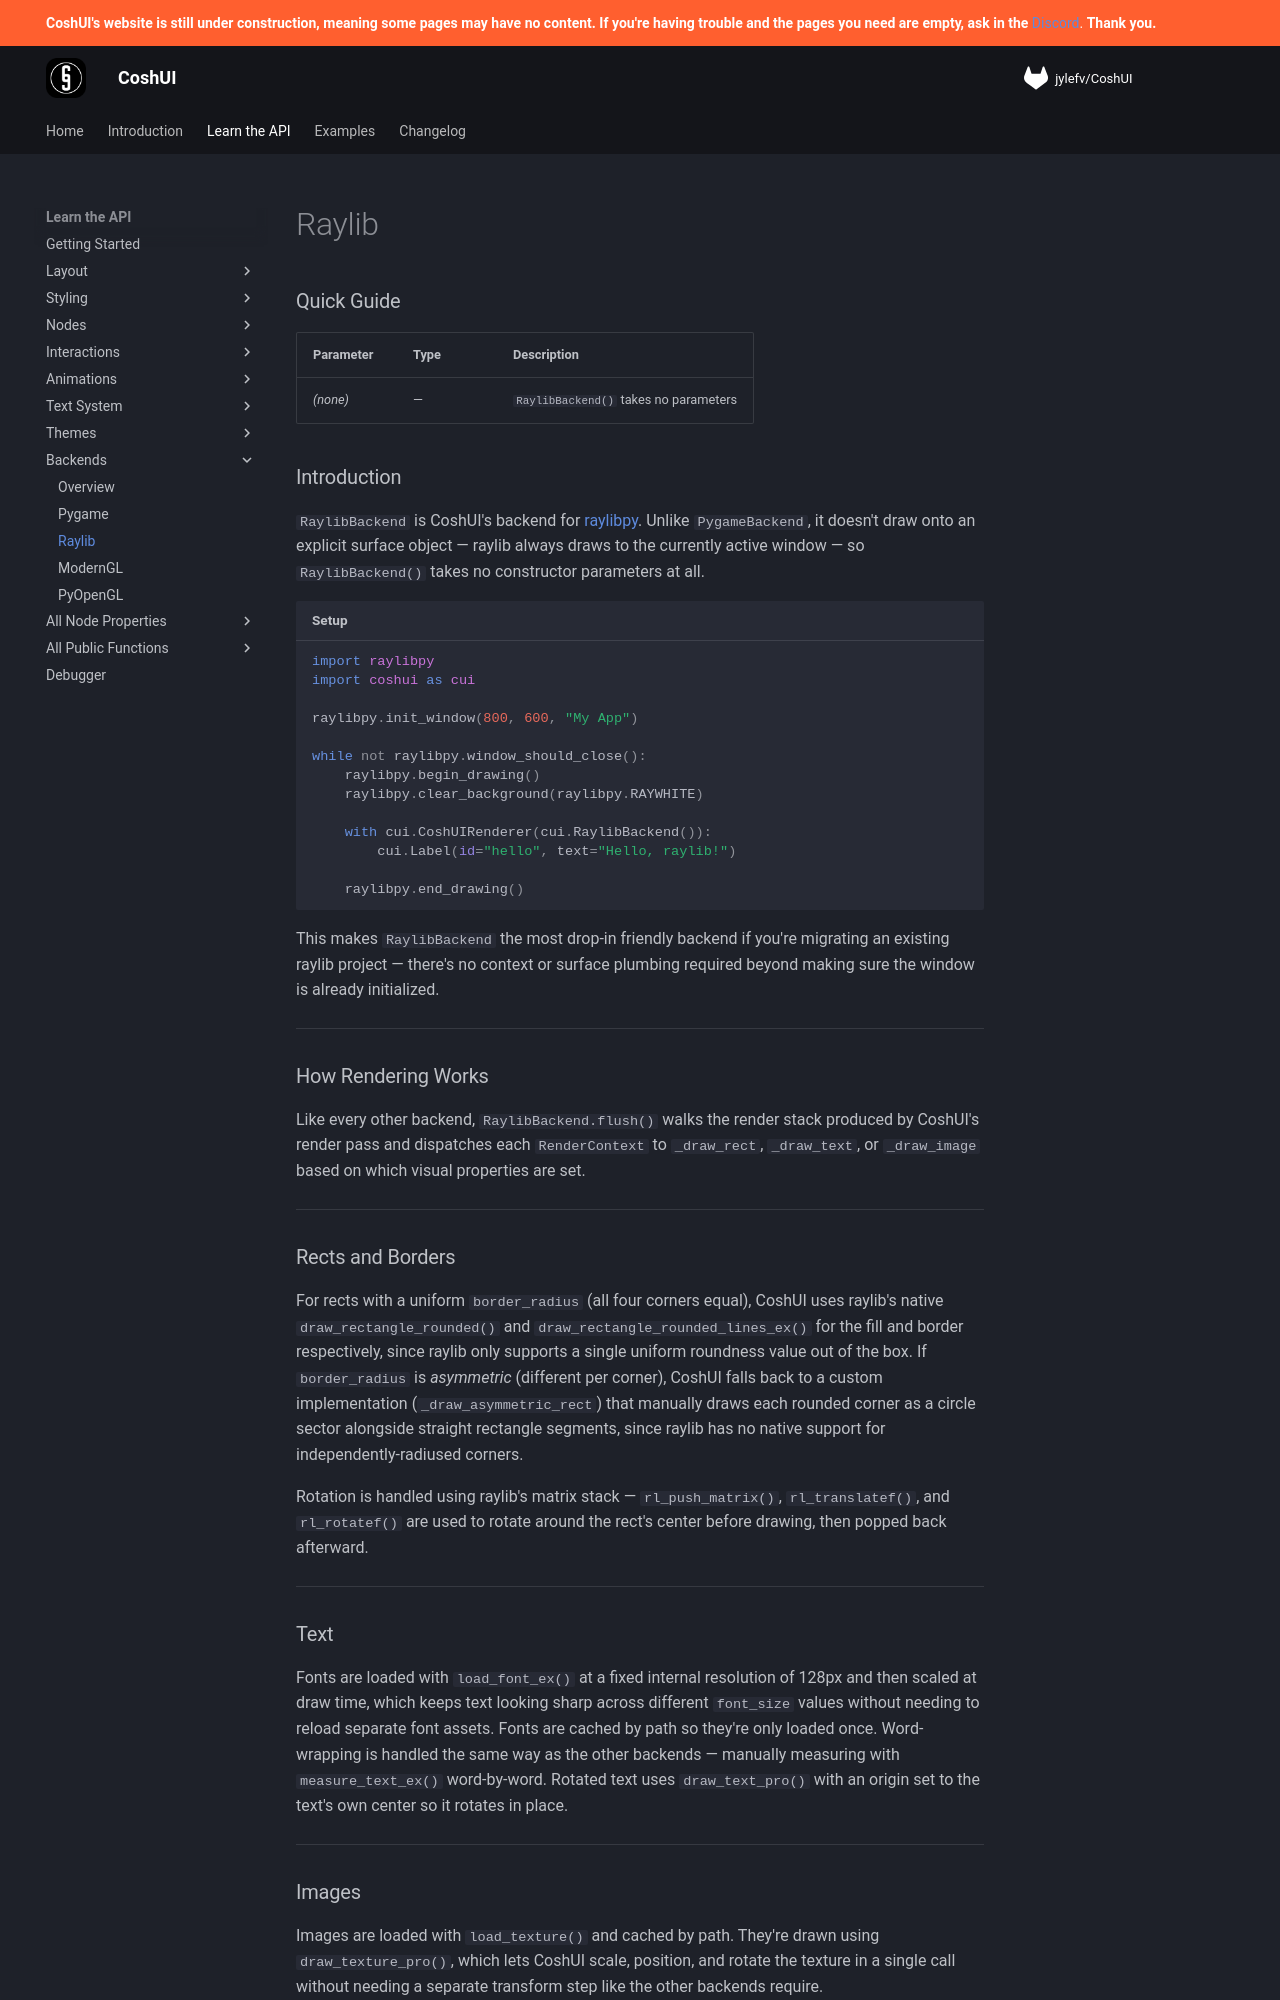

repository: Terrarizer03/coshui-docs · page: learn-the-api/backends/raylib/index.html · generator: mkdocs

# Raylib

### Quick Guide

| Parameter | Type | Description |
| :--- | :--- | :--- |
| *(none)* | — | `RaylibBackend()` takes no parameters |

### Introduction

`RaylibBackend` is CoshUI's backend for [raylibpy](https://github.com/overdev/raylib-py). Unlike `PygameBackend`, it doesn't draw onto an explicit surface object — raylib always draws to the currently active window — so `RaylibBackend()` takes no constructor parameters at all.

```python title="Setup"
import raylibpy
import coshui as cui

raylibpy.init_window(800, 600, "My App")

while not raylibpy.window_should_close():
    raylibpy.begin_drawing()
    raylibpy.clear_background(raylibpy.RAYWHITE)

    with cui.CoshUIRenderer(cui.RaylibBackend()):
        cui.Label(id="hello", text="Hello, raylib!")

    raylibpy.end_drawing()
```

This makes `RaylibBackend` the most drop-in friendly backend if you're migrating an existing raylib project — there's no context or surface plumbing required beyond making sure the window is already initialized.

---

### How Rendering Works

Like every other backend, `RaylibBackend.flush()` walks the render stack produced by CoshUI's render pass and dispatches each `RenderContext` to `_draw_rect`, `_draw_text`, or `_draw_image` based on which visual properties are set.

---

### Rects and Borders

For rects with a uniform `border_radius` (all four corners equal), CoshUI uses raylib's native `draw_rectangle_rounded()` and `draw_rectangle_rounded_lines_ex()` for the fill and border respectively, since raylib only supports a single uniform roundness value out of the box. If `border_radius` is *asymmetric* (different per corner), CoshUI falls back to a custom implementation (`_draw_asymmetric_rect`) that manually draws each rounded corner as a circle sector alongside straight rectangle segments, since raylib has no native support for independently-radiused corners.

Rotation is handled using raylib's matrix stack — `rl_push_matrix()`, `rl_translatef()`, and `rl_rotatef()` are used to rotate around the rect's center before drawing, then popped back afterward.

---

### Text

Fonts are loaded with `load_font_ex()` at a fixed internal resolution of 128px and then scaled at draw time, which keeps text looking sharp across different `font_size` values without needing to reload separate font assets. Fonts are cached by path so they're only loaded once. Word-wrapping is handled the same way as the other backends — manually measuring with `measure_text_ex()` word-by-word. Rotated text uses `draw_text_pro()` with an origin set to the text's own center so it rotates in place.

---
